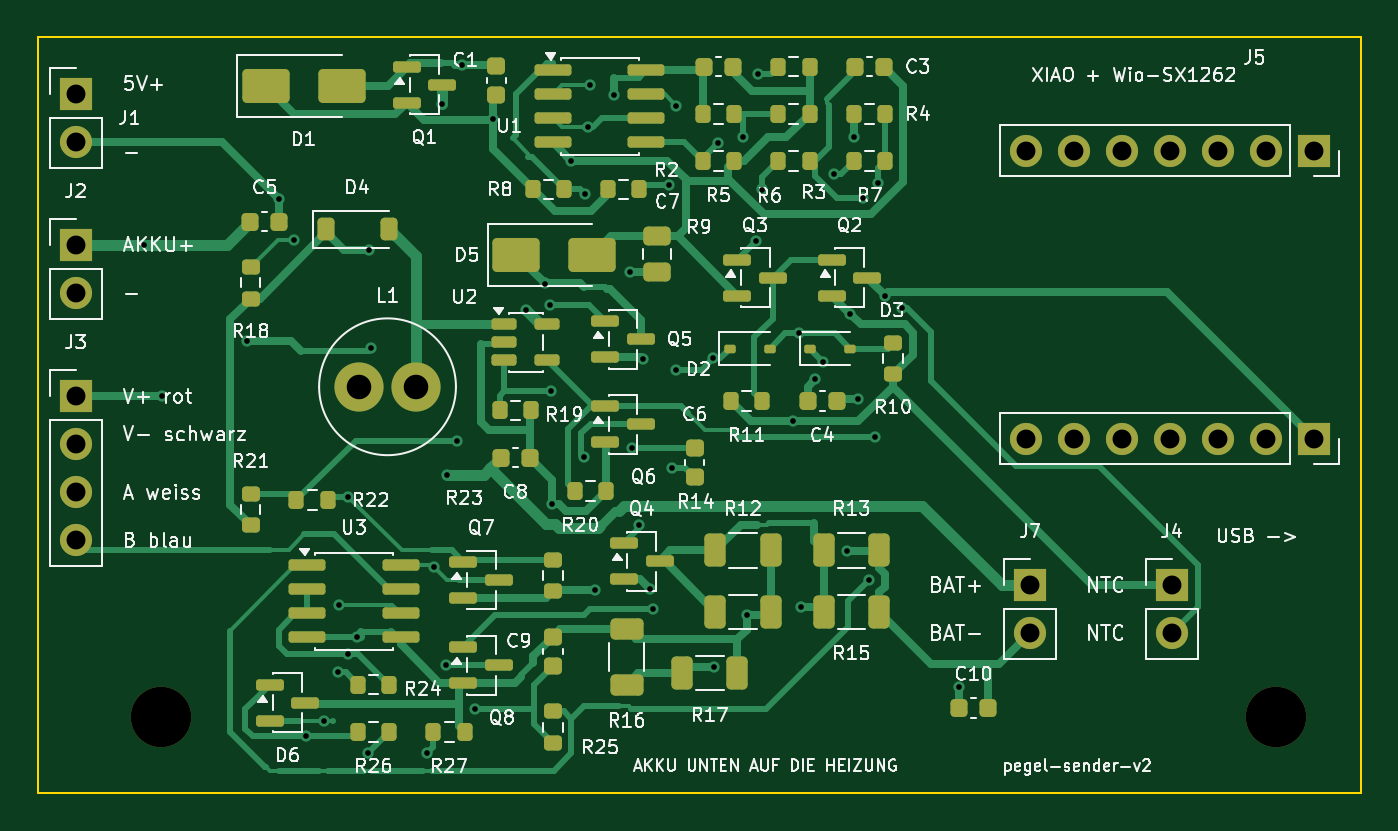
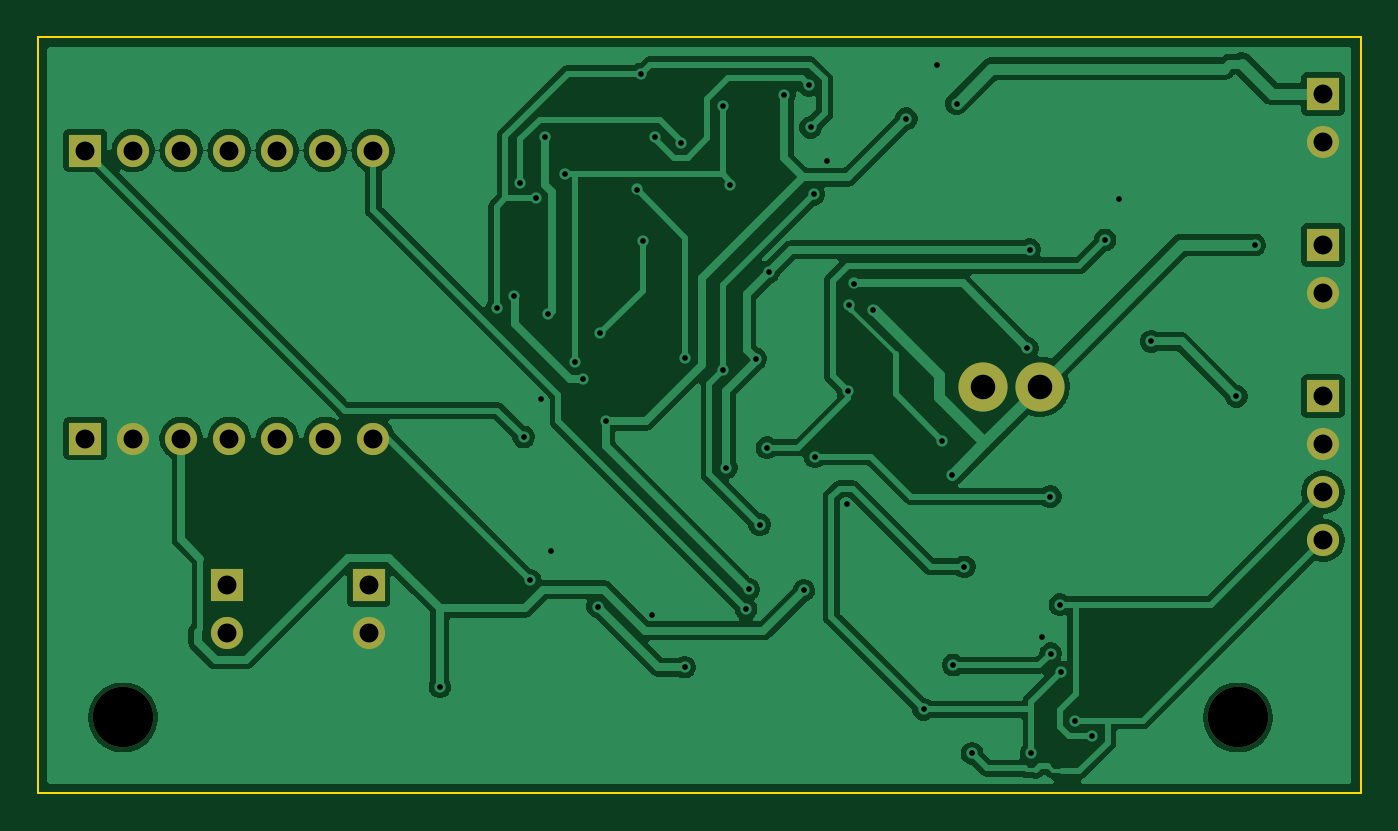
Circuit board: 11 layer files. Board 70.0 x 40.0 mm.
- bottom_copper: pegel-sender-v2-B_Cu.gbl (74778 bytes)
- bottom_mask: pegel-sender-v2-B_Mask.gbs (1482 bytes)
- paste: pegel-sender-v2-B_Paste.gbp (460 bytes)
- bottom_silk: pegel-sender-v2-B_Silkscreen.gbo (1492 bytes)
- outline: pegel-sender-v2-Edge_Cuts.gm1 (618 bytes)
- top_copper: pegel-sender-v2-F_Cu.gtl (33893 bytes)
- top_mask: pegel-sender-v2-F_Mask.gts (7570 bytes)
- paste: pegel-sender-v2-F_Paste.gtp (6538 bytes)
- top_silk: pegel-sender-v2-F_Silkscreen.gto (125575 bytes)
- drill: pegel-sender-v2-NPTH.drl (347 bytes)
- drill: pegel-sender-v2-PTH.drl (1784 bytes)

=== bottom_copper: pegel-sender-v2-B_Cu.gbl (74778 bytes, source omitted) ===
=== bottom_mask: pegel-sender-v2-B_Mask.gbs ===
%TF.GenerationSoftware,KiCad,Pcbnew,10.0.6*%
%TF.CreationDate,2026-11-19T13:40:52+01:00*%
%TF.ProjectId,pegel-sender-v2,70656765-6c2d-4736-956e-6465722d7632,rev?*%
%TF.SameCoordinates,Original*%
%TF.FileFunction,Soldermask,Bot*%
%TF.FilePolarity,Negative*%
%FSLAX46Y46*%
G04 Gerber Fmt 4.6, Leading zero omitted, Abs format (unit mm)*
G04 Created by KiCad (PCBNEW 10.0.6) date 2026-11-19 13:40:52*
%MOMM*%
%LPD*%
G01*
G04 APERTURE LIST*
%ADD10C,3.200000*%
%ADD11R,1.700000X1.700000*%
%ADD12C,1.700000*%
%ADD13C,2.600000*%
G04 APERTURE END LIST*
D10*
%TO.C,H1*%
X65500000Y4000000D03*
%TD*%
D11*
%TO.C,J5*%
X67500000Y34000000D03*
D12*
X64960000Y34000000D03*
X62420000Y34000000D03*
X59880000Y34000000D03*
X57340000Y34000000D03*
X54800000Y34000000D03*
X52260000Y34000000D03*
%TD*%
D11*
%TO.C,J2*%
X2000000Y29000000D03*
D12*
X2000000Y26460000D03*
%TD*%
D11*
%TO.C,J1*%
X2000000Y37000000D03*
D12*
X2000000Y34460000D03*
%TD*%
D11*
%TO.C,J3*%
X2000000Y21000000D03*
D12*
X2000000Y18460000D03*
X2000000Y15920000D03*
X2000000Y13380000D03*
%TD*%
D11*
%TO.C,J6*%
X67500000Y18760000D03*
D12*
X64960000Y18760000D03*
X62420000Y18760000D03*
X59880000Y18760000D03*
X57340000Y18760000D03*
X54800000Y18760000D03*
X52260000Y18760000D03*
%TD*%
D11*
%TO.C,J4*%
X60000000Y11000000D03*
D12*
X60000000Y8460000D03*
%TD*%
D10*
%TO.C,H2*%
X6500000Y4000000D03*
%TD*%
D13*
%TO.C,L1*%
X17000000Y21500000D03*
X20000000Y21500000D03*
%TD*%
D11*
%TO.C,J7*%
X52500000Y11000000D03*
D12*
X52500000Y8460000D03*
%TD*%
M02*

=== paste: pegel-sender-v2-B_Paste.gbp ===
%TF.GenerationSoftware,KiCad,Pcbnew,10.0.6*%
%TF.CreationDate,2026-11-19T13:40:52+01:00*%
%TF.ProjectId,pegel-sender-v2,70656765-6c2d-4736-956e-6465722d7632,rev?*%
%TF.SameCoordinates,Original*%
%TF.FileFunction,Paste,Bot*%
%TF.FilePolarity,Positive*%
%FSLAX46Y46*%
G04 Gerber Fmt 4.6, Leading zero omitted, Abs format (unit mm)*
G04 Created by KiCad (PCBNEW 10.0.6) date 2026-11-19 13:40:52*
%MOMM*%
%LPD*%
G01*
G04 APERTURE LIST*
G04 APERTURE END LIST*
M02*

=== bottom_silk: pegel-sender-v2-B_Silkscreen.gbo ===
%TF.GenerationSoftware,KiCad,Pcbnew,10.0.6*%
%TF.CreationDate,2026-11-19T13:40:52+01:00*%
%TF.ProjectId,pegel-sender-v2,70656765-6c2d-4736-956e-6465722d7632,rev?*%
%TF.SameCoordinates,Original*%
%TF.FileFunction,Legend,Bot*%
%TF.FilePolarity,Positive*%
%FSLAX46Y46*%
G04 Gerber Fmt 4.6, Leading zero omitted, Abs format (unit mm)*
G04 Created by KiCad (PCBNEW 10.0.6) date 2026-11-19 13:40:52*
%MOMM*%
%LPD*%
G01*
G04 APERTURE LIST*
%ADD10C,3.200000*%
%ADD11R,1.700000X1.700000*%
%ADD12C,1.700000*%
%ADD13C,2.600000*%
G04 APERTURE END LIST*
%LPC*%
D10*
%TO.C,H1*%
X65500000Y4000000D03*
%TD*%
D11*
%TO.C,J5*%
X67500000Y34000000D03*
D12*
X64960000Y34000000D03*
X62420000Y34000000D03*
X59880000Y34000000D03*
X57340000Y34000000D03*
X54800000Y34000000D03*
X52260000Y34000000D03*
%TD*%
D11*
%TO.C,J2*%
X2000000Y29000000D03*
D12*
X2000000Y26460000D03*
%TD*%
D11*
%TO.C,J1*%
X2000000Y37000000D03*
D12*
X2000000Y34460000D03*
%TD*%
D11*
%TO.C,J3*%
X2000000Y21000000D03*
D12*
X2000000Y18460000D03*
X2000000Y15920000D03*
X2000000Y13380000D03*
%TD*%
D11*
%TO.C,J6*%
X67500000Y18760000D03*
D12*
X64960000Y18760000D03*
X62420000Y18760000D03*
X59880000Y18760000D03*
X57340000Y18760000D03*
X54800000Y18760000D03*
X52260000Y18760000D03*
%TD*%
D11*
%TO.C,J4*%
X60000000Y11000000D03*
D12*
X60000000Y8460000D03*
%TD*%
D10*
%TO.C,H2*%
X6500000Y4000000D03*
%TD*%
D13*
%TO.C,L1*%
X17000000Y21500000D03*
X20000000Y21500000D03*
%TD*%
D11*
%TO.C,J7*%
X52500000Y11000000D03*
D12*
X52500000Y8460000D03*
%TD*%
%LPD*%
M02*

=== outline: pegel-sender-v2-Edge_Cuts.gm1 ===
%TF.GenerationSoftware,KiCad,Pcbnew,10.0.6*%
%TF.CreationDate,2026-11-19T13:40:52+01:00*%
%TF.ProjectId,pegel-sender-v2,70656765-6c2d-4736-956e-6465722d7632,rev?*%
%TF.SameCoordinates,Original*%
%TF.FileFunction,Profile,NP*%
%FSLAX46Y46*%
G04 Gerber Fmt 4.6, Leading zero omitted, Abs format (unit mm)*
G04 Created by KiCad (PCBNEW 10.0.6) date 2026-11-19 13:40:52*
%MOMM*%
%LPD*%
G01*
G04 APERTURE LIST*
%TA.AperFunction,Profile*%
%ADD10C,0.100000*%
%TD*%
G04 APERTURE END LIST*
D10*
X0Y40000000D02*
X70000000Y40000000D01*
X0Y0D02*
X0Y40000000D01*
X70000000Y40000000D02*
X70000000Y0D01*
X70000000Y0D02*
X0Y0D01*
M02*

=== top_copper: pegel-sender-v2-F_Cu.gtl (33893 bytes, source omitted) ===
=== top_mask: pegel-sender-v2-F_Mask.gts (7570 bytes, source omitted) ===
=== paste: pegel-sender-v2-F_Paste.gtp (6538 bytes, source omitted) ===
=== top_silk: pegel-sender-v2-F_Silkscreen.gto (125575 bytes, source omitted) ===
=== drill: pegel-sender-v2-NPTH.drl ===
M48
; DRILL file KiCad 10.0.6 date 2026-11-19T13:40:52
; FORMAT={-:-/ absolute / metric / decimal}
; #@! TF.CreationDate,2026-11-19T13:40:52+01:00
; #@! TF.GenerationSoftware,Kicad,Pcbnew,10.0.6
; #@! TF.FileFunction,NonPlated,1,2,NPTH
FMAT,2
METRIC
; #@! TA.AperFunction,NonPlated,NPTH,ComponentDrill
T1C3.200
%
G90
G05
T1
X6.5Y4.0
X65.5Y4.0
M30

=== drill: pegel-sender-v2-PTH.drl ===
M48
; DRILL file KiCad 10.0.6 date 2026-11-19T13:40:52
; FORMAT={-:-/ absolute / metric / decimal}
; #@! TF.CreationDate,2026-11-19T13:40:52+01:00
; #@! TF.GenerationSoftware,Kicad,Pcbnew,10.0.6
; #@! TF.FileFunction,Plated,1,2,PTH
FMAT,2
METRIC
; #@! TA.AperFunction,Plated,PTH,ViaDrill
T1C0.300
; #@! TA.AperFunction,Plated,PTH,ComponentDrill
T2C1.000
; #@! TA.AperFunction,Plated,PTH,ComponentDrill
T3C1.300
%
G90
G05
T1
X5.603Y29.0
X6.586Y21.0
X11.088Y23.899
X12.78Y31.442
X13.534Y29.269
X14.21Y3.002
X15.12Y3.83
X15.883Y6.396
X15.923Y9.974
X16.409Y7.373
X16.427Y15.693
X16.894Y8.235
X17.441Y2.108
X17.517Y28.757
X17.646Y23.543
X20.574Y2.105
X20.973Y11.97
X21.392Y36.49
X21.572Y6.775
X21.653Y16.847
X22.166Y18.649
X22.445Y38.517
X23.127Y4.44
X24.057Y35.679
X25.816Y25.568
X26.829Y26.965
X27.075Y25.836
X27.143Y21.263
X27.206Y15.282
X28.235Y33.45
X28.88Y17.792
X28.942Y31.682
X29.106Y35.236
X29.197Y37.444
X29.47Y10.729
X30.505Y36.963
X31.324Y27.575
X31.419Y18.27
X31.81Y14.208
X32.013Y22.973
X32.395Y10.789
X32.533Y9.746
X33.371Y32.17
X33.575Y17.219
X33.755Y22.389
X33.767Y36.382
X35.741Y23.011
X35.771Y6.666
X35.973Y34.423
X37.334Y34.743
X37.506Y9.444
X37.987Y29.195
X38.08Y38.057
X38.316Y31.939
X39.956Y19.674
X40.252Y24.325
X40.377Y9.871
X41.146Y21.897
X41.562Y22.833
X42.112Y32.768
X42.839Y12.823
X42.998Y25.344
X43.18Y34.742
X43.386Y20.853
X43.665Y31.475
X43.959Y11.265
X44.296Y18.843
X44.469Y32.303
X44.835Y26.329
X45.731Y25.649
X48.73Y5.629
T2
X2.0Y37.0
X2.0Y34.46
X2.0Y29.0
X2.0Y26.46
X2.0Y21.0
X2.0Y18.46
X2.0Y15.92
X2.0Y13.38
X52.26Y34.0
X52.26Y18.76
X52.5Y11.0
X52.5Y8.46
X54.8Y34.0
X54.8Y18.76
X57.34Y34.0
X57.34Y18.76
X59.88Y34.0
X59.88Y18.76
X60.0Y11.0
X60.0Y8.46
X62.42Y34.0
X62.42Y18.76
X64.96Y34.0
X64.96Y18.76
X67.5Y34.0
X67.5Y18.76
T3
X17.0Y21.5
X20.0Y21.5
M30
